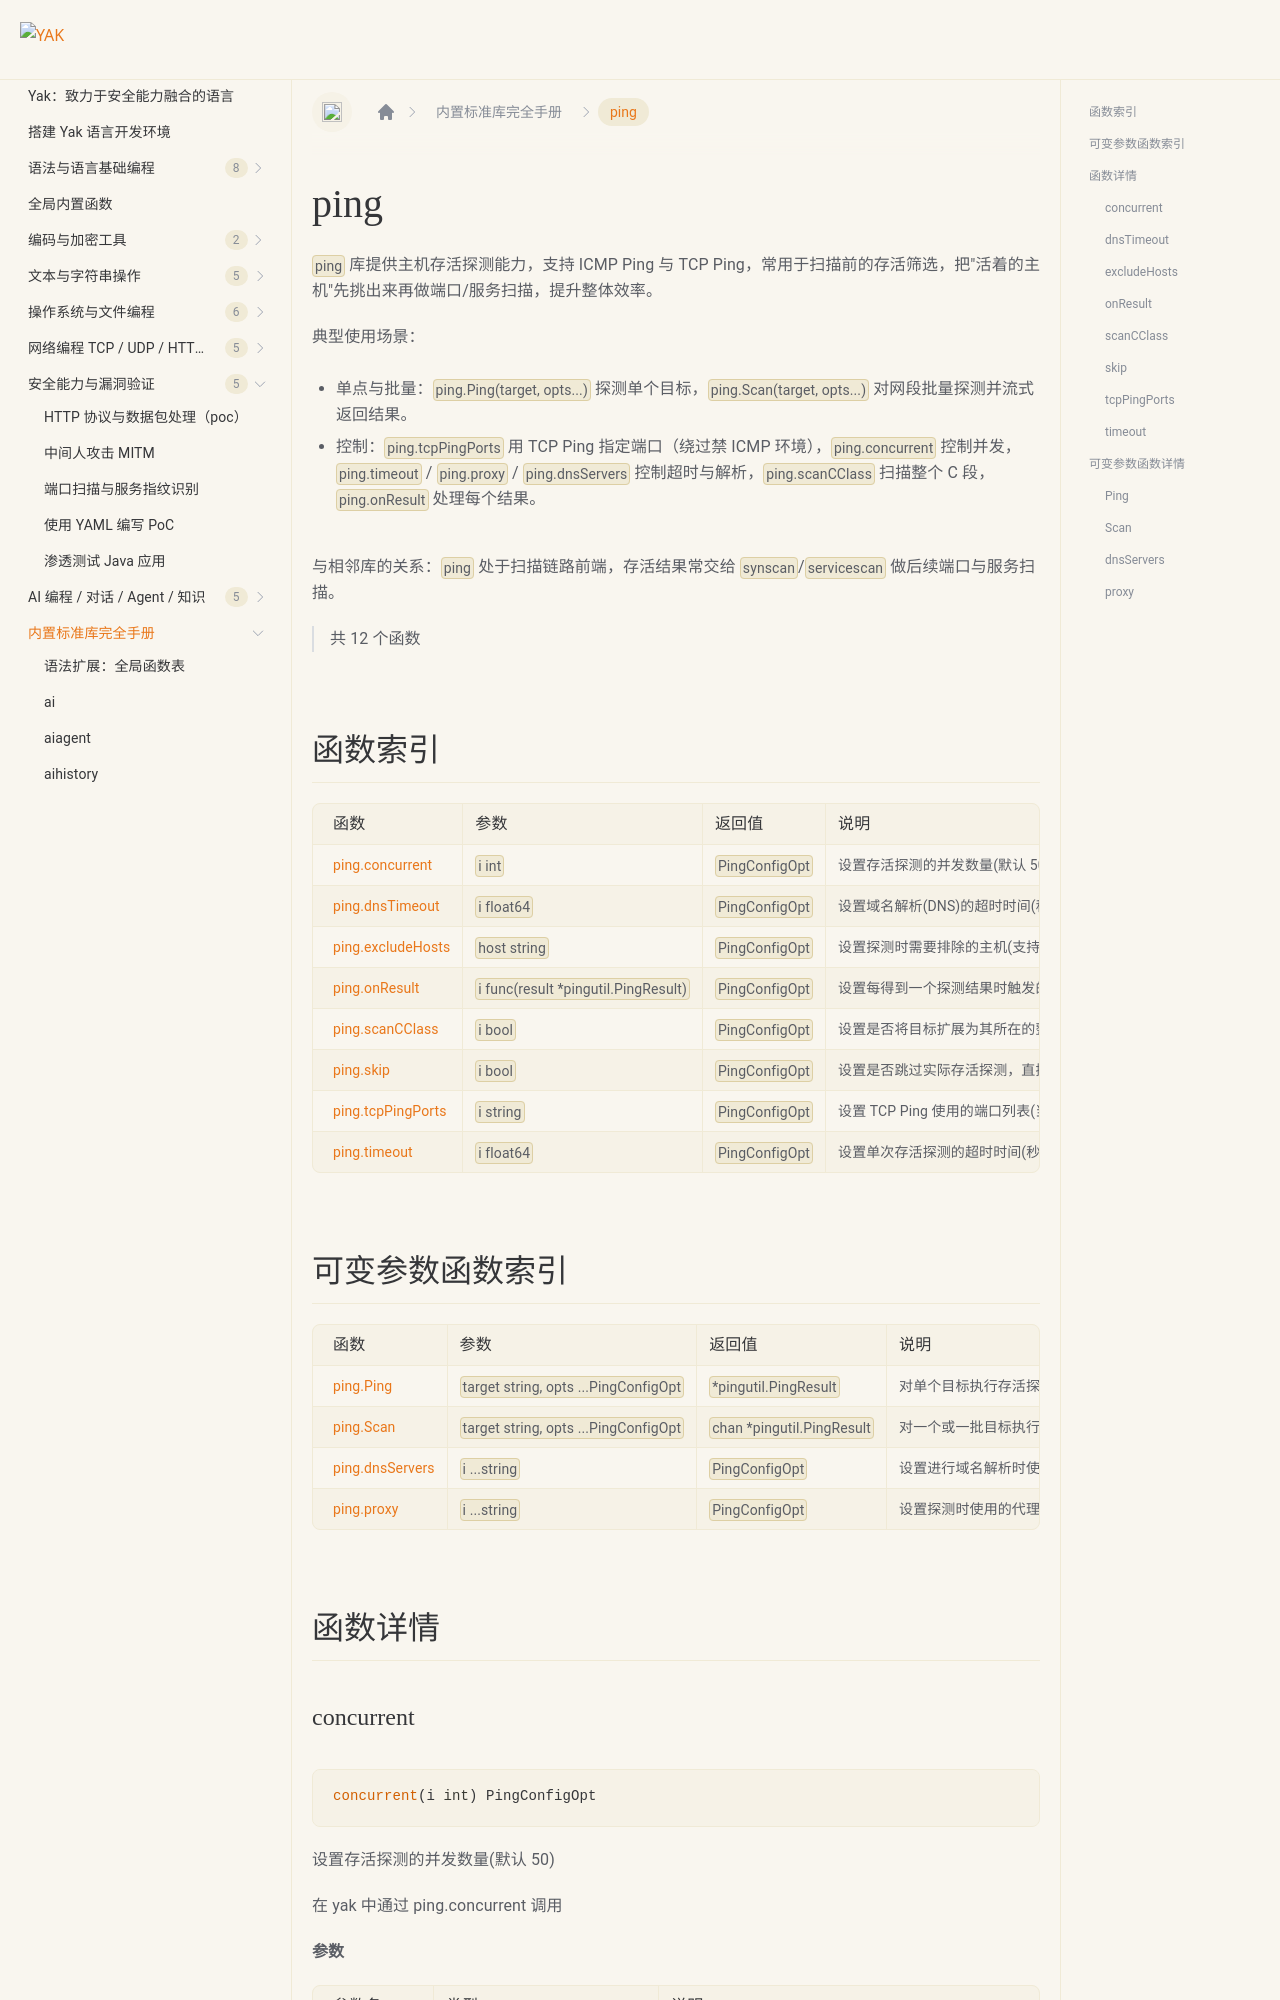

repository: yaklang/yaklang.github.io · page: docs/api/ping/index.html · generator: docusaurus

# ping {#library-ping}

`ping` 库提供主机存活探测能力，支持 ICMP Ping 与 TCP Ping，常用于扫描前的存活筛选，把"活着的主机"先挑出来再做端口/服务扫描，提升整体效率。

典型使用场景：

- 单点与批量：`ping.Ping(target, opts...)` 探测单个目标，`ping.Scan(target, opts...)` 对网段批量探测并流式返回结果。
- 控制：`ping.tcpPingPorts` 用 TCP Ping 指定端口（绕过禁 ICMP 环境），`ping.concurrent` 控制并发，`ping.timeout` / `ping.proxy` / `ping.dnsServers` 控制超时与解析，`ping.scanCClass` 扫描整个 C 段，`ping.onResult` 处理每个结果。

与相邻库的关系：`ping` 处于扫描链路前端，存活结果常交给 `synscan`/`servicescan` 做后续端口与服务扫描。

> 共 12 个函数
